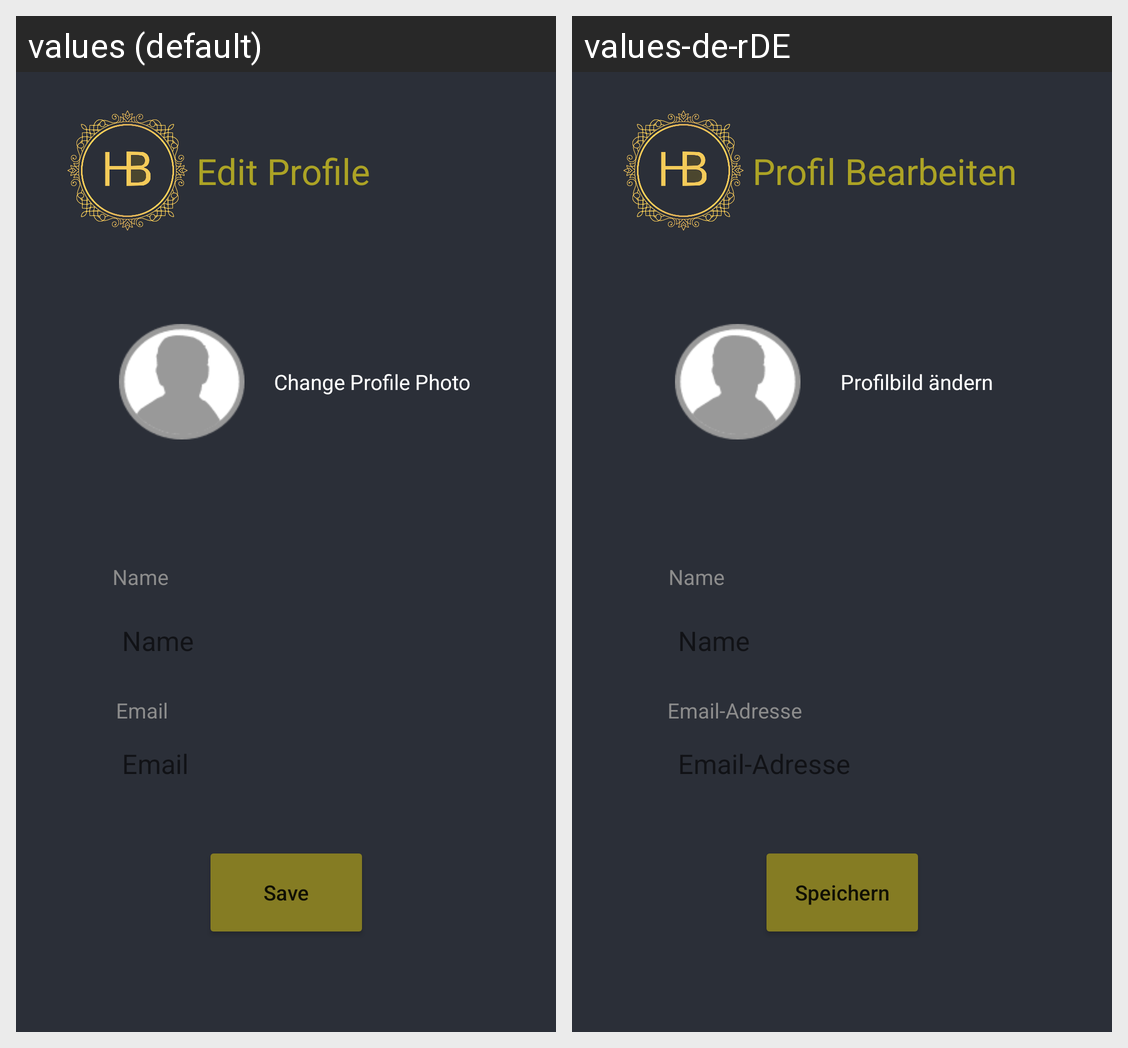

The same Android screen rendered under two of its app's locales, left to right. List the strings drawn on it with the default value and each locale's translation.
Android screen res/layout/edit_profile_fragment.xml rendered under 2 locales, left to right: values (default), values-de-rDE. Device: Nexus 5 (rendered at 1080×1920; each locale shown at half size, 540×960, under a caption strip naming it); theme Theme.HomeBook.
Strings drawn on this screen, with the default value and each locale's value (text and hints the layout hard-codes, and strings that could not be matched under every locale, appear in the picture but are not listed):

name
  values: Name
  values-de-rDE: Name

email
  values: Email
  values-de-rDE: Email-Adresse

save
  values: Save
  values-de-rDE: Speichern

edit_profile
  values: Edit Profile
  values-de-rDE: Profil Bearbeiten

profile_photo
  values: Change Profile Photo
  values-de-rDE: Profilbild ändern
